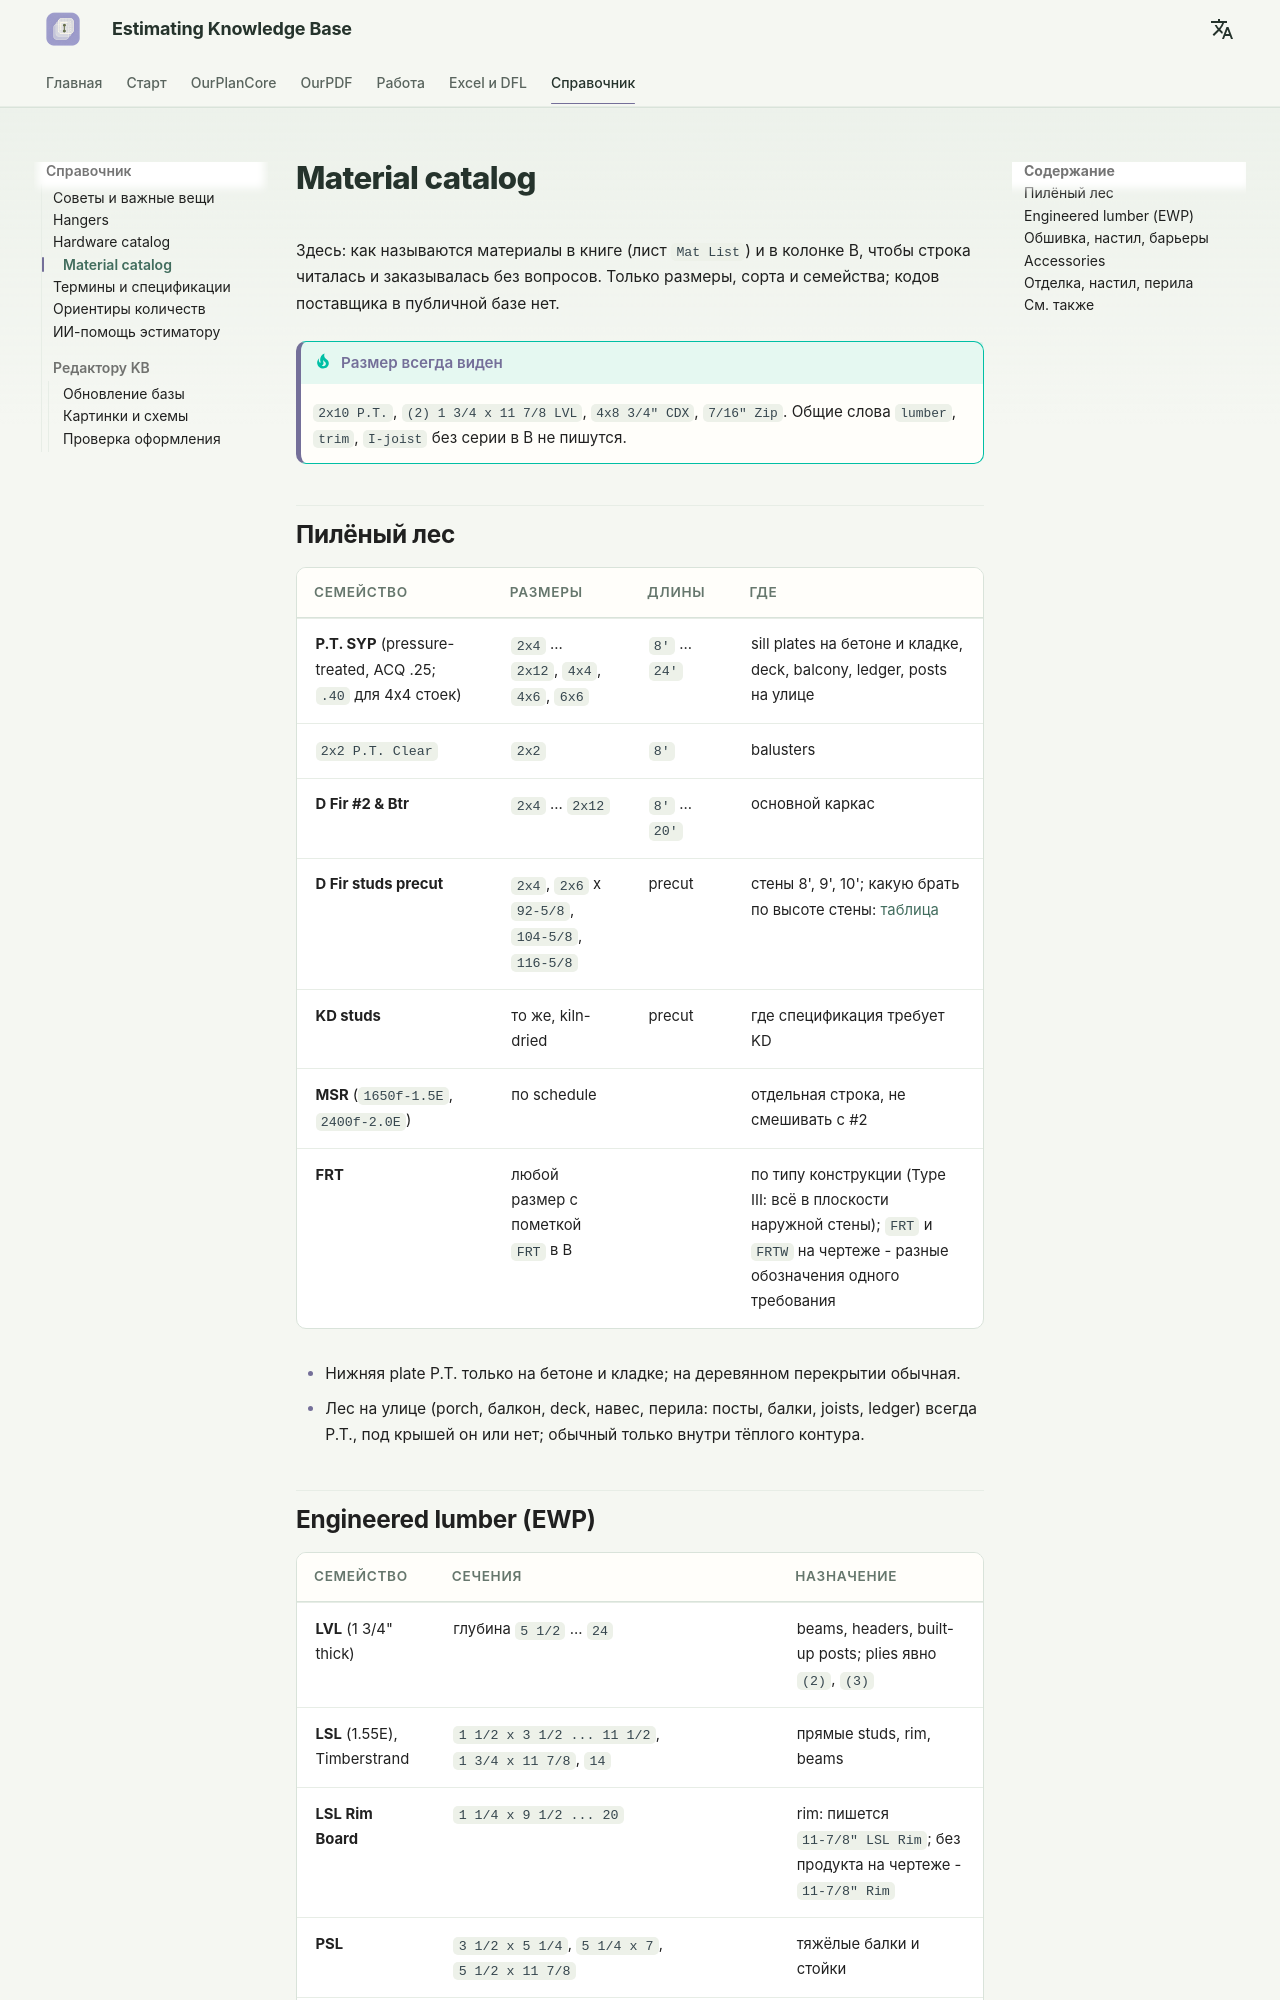

repository: artrmiys/knowledge-base · page: reference/material-catalog/index.html · generator: mkdocs

# Material catalog

Здесь: как называются материалы в книге (лист `Mat List`) и в колонке B, чтобы строка читалась и заказывалась без вопросов. Только размеры, сорта и семейства; кодов поставщика в публичной базе нет.

!!! tip "Размер всегда виден"
    `2x10 P.T.`, `(2) 1 3/4 x 11 7/8 LVL`, `4x8 3/4" CDX`, `7/16" Zip`. Общие слова `lumber`, `trim`, `I-joist` без серии в B не пишутся.

## Пилёный лес

| Семейство | Размеры | Длины | Где |
| --- | --- | --- | --- |
| **P.T. SYP** (pressure-treated, ACQ .25; `.40` для 4x4 стоек) | `2x4` ... `2x12`, `4x4`, `4x6`, `6x6` | `8'` ... `24'` | sill plates на бетоне и кладке, deck, balcony, ledger, posts на улице |
| `2x2 P.T. Clear` | `2x2` | `8'` | balusters |
| **D Fir #2 & Btr** | `2x4` ... `2x12` | `8'` ... `20'` | основной каркас |
| **D Fir studs precut** | `2x4`, `2x6` x `92-5/8`, `104-5/8`, `116-5/8` | precut | стены 8', 9', 10'; какую брать по высоте стены: [таблица](../work/vertical/walls/exterior.md#precut) |
| **KD studs** | то же, kiln-dried | precut | где спецификация требует KD |
| **MSR** (`1650f-1.5E`, `2400f-2.0E`) | по schedule | | отдельная строка, не смешивать с #2 |
| **FRT** | любой размер с пометкой `FRT` в B | | по типу конструкции (Type III: всё в плоскости наружной стены); `FRT` и `FRTW` на чертеже - разные обозначения одного требования |

- Нижняя plate P.T. только на бетоне и кладке; на деревянном перекрытии обычная.
- Лес на улице (porch, балкон, deck, навес, перила: посты, балки, joists, ledger) всегда P.T., под крышей он или нет; обычный только внутри тёплого контура.
